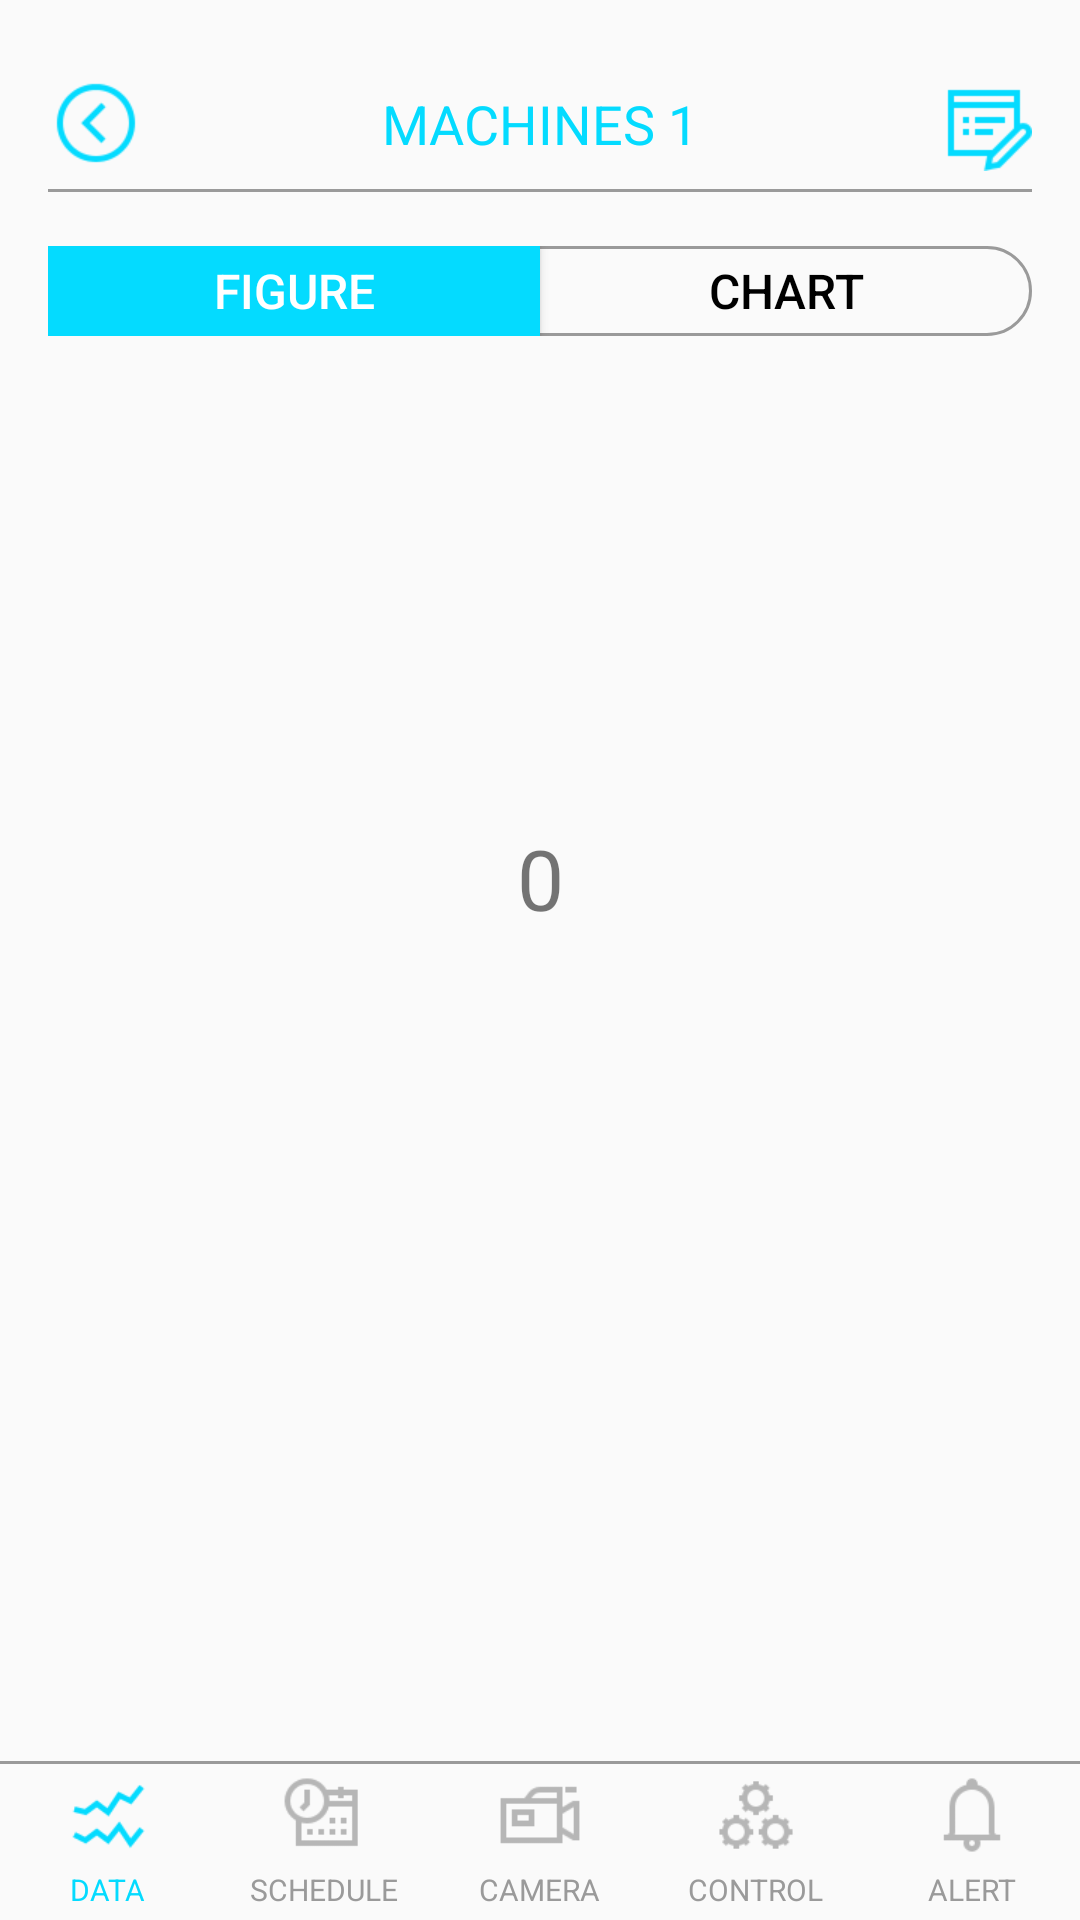

Reconstruct the res/layout file that produces this screen, plus the resources it refers to.
<!-- AndroidManifest.xml: application theme AppTheme -->
<!-- res/layout/activity_data.xml -->
<?xml version="1.0" encoding="utf-8"?>
<androidx.constraintlayout.widget.ConstraintLayout xmlns:android="http://schemas.android.com/apk/res/android"
    xmlns:app="http://schemas.android.com/apk/res-auto"
    xmlns:tools="http://schemas.android.com/tools"
    android:layout_width="match_parent"
    android:layout_height="match_parent"
    tools:context=".DataActivity">


    <androidx.constraintlayout.widget.ConstraintLayout
        android:id="@+id/data_top"
        android:layout_width="match_parent"
        android:layout_height="50dp"
        android:layout_marginStart="16dp"
        android:layout_marginTop="16dp"
        android:layout_marginEnd="16dp"
        android:background="@drawable/layout_linebottom"
        app:layout_constraintEnd_toEndOf="parent"
        app:layout_constraintStart_toStartOf="parent"
        app:layout_constraintTop_toTopOf="parent">

        <ImageButton
            android:id="@+id/data_btn_back"
            android:layout_width="32dp"
            android:layout_height="32dp"
            android:background="@android:color/transparent"
            android:scaleType="fitXY"
            android:src="@drawable/icons8_back_to_64px"
            app:layout_constraintBottom_toBottomOf="parent"
            app:layout_constraintStart_toStartOf="parent"
            app:layout_constraintTop_toTopOf="parent" />

        <TextView
            android:id="@+id/data_top_macname"
            android:layout_width="wrap_content"
            android:layout_height="wrap_content"
            android:text="MACHINES 1"
            android:textColor="@color/vf_lightblue"
            android:textSize="18sp"
            app:layout_constraintBottom_toBottomOf="parent"
            app:layout_constraintEnd_toEndOf="parent"
            app:layout_constraintStart_toStartOf="parent"
            app:layout_constraintTop_toTopOf="parent" />


        <ImageButton
            android:layout_width="32dp"
            android:layout_height="32dp"
            android:background="@android:color/transparent"
            android:src="@drawable/icons8_edit_property_64px"
            app:layout_constraintBottom_toBottomOf="parent"
            app:layout_constraintEnd_toEndOf="parent"
            app:layout_constraintTop_toTopOf="parent"
            android:scaleType="fitXY"/>



    </androidx.constraintlayout.widget.ConstraintLayout>

    <androidx.constraintlayout.widget.ConstraintLayout
        android:id="@+id/data_top_btnlayout"
        android:layout_width="match_parent"
        android:layout_height="30dp"
        android:layout_marginStart="16dp"
        android:layout_marginTop="16dp"
        android:layout_marginEnd="16dp"
        app:layout_constraintEnd_toEndOf="parent"
        app:layout_constraintStart_toStartOf="parent"
        app:layout_constraintTop_toBottomOf="@+id/data_top"
        android:background="@drawable/layout_cus_btn">

        <LinearLayout
            android:layout_width="match_parent"
            android:layout_height="wrap_content"
            android:gravity="left"
            android:orientation="horizontal"
            android:weightSum="2"
            app:layout_constraintStart_toStartOf="parent"
            app:layout_constraintTop_toTopOf="parent">


            <Button
                android:id="@+id/data_btn_figure"
                android:layout_width="0dp"
                android:layout_height="match_parent"
                android:layout_weight="1"
                android:text="FIGURE"
                android:background="@color/vf_lightblue"
                android:textColor="@android:color/white"
                android:textSize="16sp"
                android:onClick="sawp_layout"/>


        </LinearLayout>

        <LinearLayout
            android:layout_width="match_parent"
            android:layout_height="wrap_content"
            android:gravity="right"
            android:orientation="horizontal"
            android:weightSum="2"
            app:layout_constraintEnd_toEndOf="parent"
            app:layout_constraintTop_toTopOf="parent">

            <Button
                android:id="@+id/data_btn_chart"
                android:layout_width="0dp"
                android:layout_height="match_parent"
                android:layout_weight="1"
                android:text="CHART"
                android:background="@android:color/transparent"
                android:textColor="@android:color/black"
                android:textSize="16sp"
                android:onClick="sawp_layout"/>


        </LinearLayout>

    </androidx.constraintlayout.widget.ConstraintLayout>

    <TextView
        android:id="@+id/data_test"
        android:layout_width="wrap_content"
        android:layout_height="wrap_content"
        android:text="0"
        app:layout_constraintBottom_toTopOf="@+id/data_bottom"
        app:layout_constraintEnd_toEndOf="parent"
        app:layout_constraintStart_toStartOf="parent"
        app:layout_constraintTop_toTopOf="parent"
        android:textSize="28sp"/>



    
    <LinearLayout
        android:id="@+id/data_bottom"
        android:layout_width="match_parent"
        android:layout_height="55dp"
        android:layout_alignParentBottom="true"
        android:gravity="center_vertical"
        android:orientation="horizontal"
        app:layout_constraintBottom_toBottomOf="parent"
        app:layout_constraintEnd_toEndOf="parent"
        app:layout_constraintStart_toStartOf="parent"
        android:background="@drawable/layout_lineabove">


        <RelativeLayout
            android:id="@+id/data_nv1"
            android:layout_width="0dp"
            android:layout_height="match_parent"
            android:layout_weight="1"
            android:padding="3dp"
            android:onClick="nav_click">

            <ImageView
                android:id="@+id/data_nv1_icon"
                android:layout_width="wrap_content"
                android:layout_height="30dp"
                android:layout_centerHorizontal="true"
                android:layout_marginTop="2dp"

                android:focusable="false"
                android:scaleType="centerInside"
                android:src="@drawable/bottom_nav1_b_64px" />

            <TextView
                android:id="@+id/data_nv1_text"
                android:layout_width="wrap_content"
                android:layout_height="wrap_content"
                android:layout_below="@id/data_nv1_icon"
                android:layout_centerHorizontal="true"
                android:layout_marginTop="3dp"
                android:text="@string/bottom_nav1"
                android:textColor="#04DBFF"
                android:textSize="10sp" />

        </RelativeLayout>

        <RelativeLayout
            android:id="@+id/data_nv2"
            android:layout_width="0dp"
            android:layout_height="match_parent"
            android:layout_weight="1"
            android:padding="3dp"
            android:onClick="nav_click">

            <ImageView
                android:id="@+id/data_nv2_icon"
                android:layout_width="wrap_content"
                android:layout_height="30dp"
                android:layout_centerHorizontal="true"
                android:layout_marginTop="2dp"
                android:focusable="false"
                android:scaleType="centerInside"
                android:src="@drawable/bottom_nav2_g_64px" />

            <TextView
                android:id="@+id/data_nv2_text"
                android:layout_width="wrap_content"
                android:layout_height="wrap_content"
                android:layout_below="@id/data_nv2_icon"
                android:layout_centerHorizontal="true"
                android:layout_marginTop="3dp"
                android:text="@string/bottom_nav2"
                android:textColor="#9A9A9A"
                android:textSize="10sp" />
        </RelativeLayout>

        <RelativeLayout
            android:id="@+id/data_nv3"
            android:layout_width="0dp"
            android:layout_height="match_parent"
            android:layout_weight="1"
            android:padding="3dp"
            android:onClick="nav_click">

            <ImageView
                android:id="@+id/data_nv3_icon"
                android:layout_width="wrap_content"
                android:layout_height="30dp"
                android:layout_centerHorizontal="true"
                android:layout_marginTop="2dp"

                android:focusable="false"
                android:scaleType="centerInside"
                android:src="@drawable/bottom_nav3_g_64px" />

            <TextView
                android:id="@+id/data_nv3_text"
                android:layout_width="wrap_content"
                android:layout_height="wrap_content"
                android:layout_below="@id/data_nv3_icon"
                android:layout_centerHorizontal="true"
                android:layout_marginTop="3dp"
                android:text="@string/bottom_nav3"
                android:textColor="#9A9A9A"
                android:textSize="10sp" />
        </RelativeLayout>

        <RelativeLayout
            android:id="@+id/data_nv4"
            android:layout_width="0dp"
            android:layout_height="match_parent"
            android:layout_weight="1"
            android:padding="3dp"
            android:onClick="nav_click">

            <ImageView
                android:id="@+id/data_nv4_icon"
                android:layout_width="wrap_content"
                android:layout_height="30dp"
                android:layout_centerHorizontal="true"
                android:layout_marginTop="2dp"
                android:focusable="false"
                android:scaleType="centerInside"
                android:src="@drawable/bottom_nav4_g_64px" />

            <TextView
                android:id="@+id/data_nv4_text"
                android:layout_width="wrap_content"
                android:layout_height="wrap_content"
                android:layout_below="@id/data_nv4_icon"
                android:layout_centerHorizontal="true"
                android:layout_marginTop="3dp"
                android:text="@string/bottom_nav4"
                android:textColor="#9A9A9A"
                android:textSize="10sp" />
        </RelativeLayout>

        <RelativeLayout
            android:id="@+id/data_nv5"
            android:layout_width="0dp"
            android:layout_height="match_parent"
            android:layout_weight="1"
            android:padding="3dp"
            android:onClick="nav_click">

            <ImageView
                android:id="@+id/data_nv5_icon"
                android:layout_width="wrap_content"
                android:layout_height="30dp"
                android:layout_centerHorizontal="true"
                android:layout_marginTop="2dp"
                android:focusable="false"
                android:scaleType="centerInside"
                android:src="@drawable/bottom_nav5_g_64px" />

            <TextView
                android:id="@+id/data_nv5_text"
                android:layout_width="wrap_content"
                android:layout_height="wrap_content"
                android:layout_below="@id/data_nv5_icon"
                android:layout_centerHorizontal="true"
                android:layout_marginTop="3dp"
                android:text="@string/bottom_nav5"
                android:textColor="#9A9A9A"
                android:textSize="10sp" />
        </RelativeLayout>


    </LinearLayout>


</androidx.constraintlayout.widget.ConstraintLayout>
<!-- resources referenced by this layout -->
<resources>
  <color name="vf_lightblue">#04DBFF</color>
  <!-- drawable bottom_nav1_b_64px: png bitmap (drawable-v24, 1940 bytes) -->
  <!-- drawable bottom_nav2_g_64px: png bitmap (drawable-v24, 1555 bytes) -->
  <!-- drawable bottom_nav3_g_64px: png bitmap (drawable-v24, 879 bytes) -->
  <!-- drawable bottom_nav4_g_64px: png bitmap (drawable-v24, 1244 bytes) -->
  <!-- drawable bottom_nav5_g_64px: png bitmap (drawable-v24, 1260 bytes) -->
  <!-- drawable icons8_back_to_64px: png bitmap (drawable-v24, 2412 bytes) -->
  <!-- drawable icons8_edit_property_64px: png bitmap (drawable-v24, 1114 bytes) -->
  <!-- drawable layout_cus_btn (drawable) -->
  <?xml version="1.0" encoding="utf-8"?>
  <shape xmlns:android="http://schemas.android.com/apk/res/android"
      android:shape="rectangle">
      <corners android:radius="15dp" />
      <stroke
          android:width="1dp"
          android:color="@color/vf_lightdarkgrey" />
  </shape>
  <!-- drawable layout_lineabove (drawable) -->
  <?xml version="1.0" encoding="utf-8"?>
  <layer-list xmlns:android="http://schemas.android.com/apk/res/android"
      android:layout_width="match_parent"
      android:layout_height="1dp">
  
      <item
          android:left="-8dp"
          android:right="-8dp"
          android:top="2dp"
          android:bottom="-8dp">
          <shape
              android:shape="rectangle">
              <stroke
                  android:width="1dp"
                  android:color="@color/vf_lightdarkgrey" />
              <solid android:color="@android:color/transparent" />
          </shape>
      </item>
  
  </layer-list>
  <!-- drawable layout_linebottom (drawable) -->
  <?xml version="1.0" encoding="utf-8"?>
  <layer-list xmlns:android="http://schemas.android.com/apk/res/android"
      android:layout_width="match_parent"
      android:layout_height="1dp">
  
      <item
          android:left="-64dp"
          android:right="-64dp"
          android:top="-8dp"
          android:bottom="2dp">
          <shape
              android:shape="rectangle">
              <stroke
                  android:width="1dp"
                  android:color="@color/vf_lightdarkgrey" />
              <solid android:color="@android:color/transparent" />
          </shape>
      </item>
  
  </layer-list>
  <string name="bottom_nav1">DATA</string>
  <string name="bottom_nav2">SCHEDULE</string>
  <string name="bottom_nav3">CAMERA</string>
  <string name="bottom_nav4">CONTROL</string>
  <string name="bottom_nav5">ALERT</string>
  <style name="AppTheme" parent="Theme.AppCompat.Light.NoActionBar">
          
  
      </style>
  <color name="vf_lightdarkgrey">#9A9A9A</color>
</resources>
